Labelled photos from "QA-Polyp", an image-classification folder in AnishHota/Colonoscopy-QA. The possible labels are: clear, blurry.

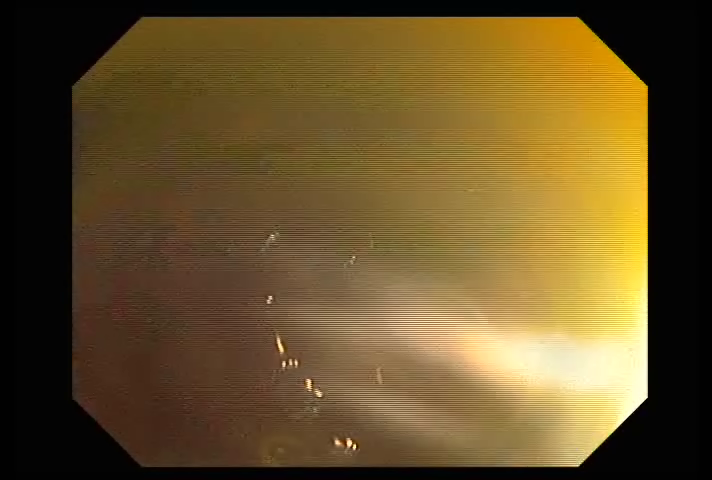
Label: blurry

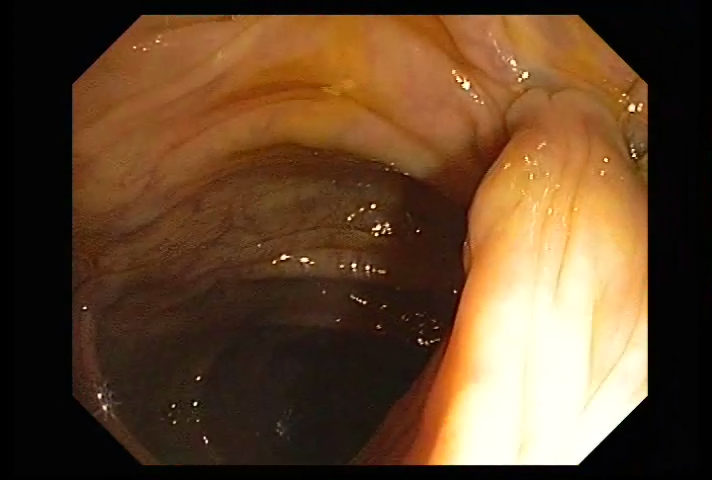
Label: clear

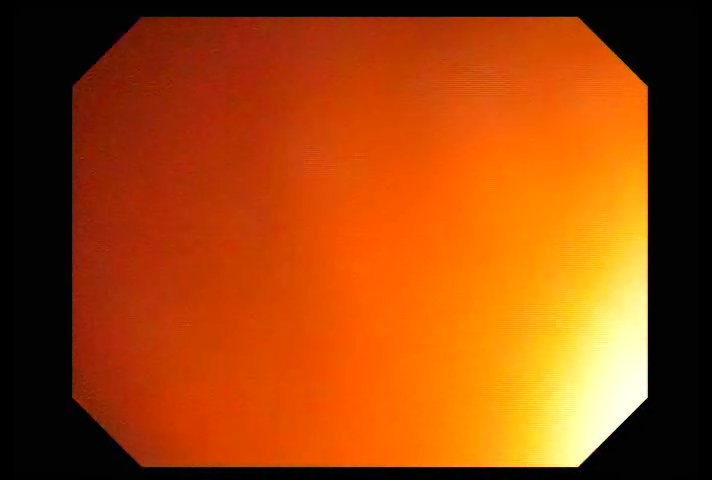
Label: blurry

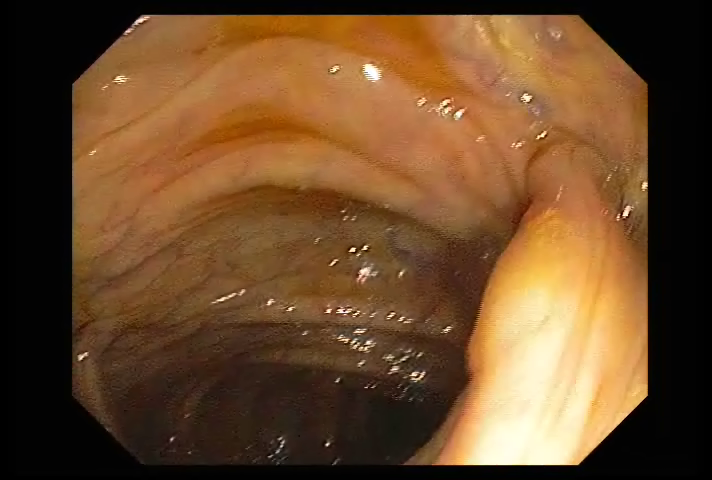
Label: clear

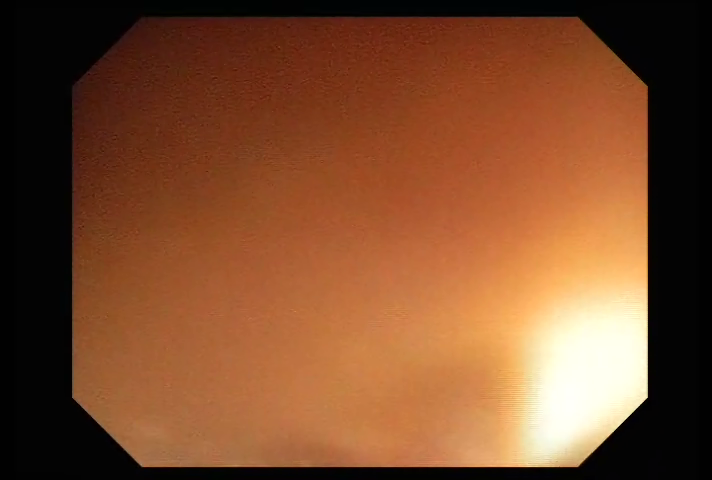
Label: blurry

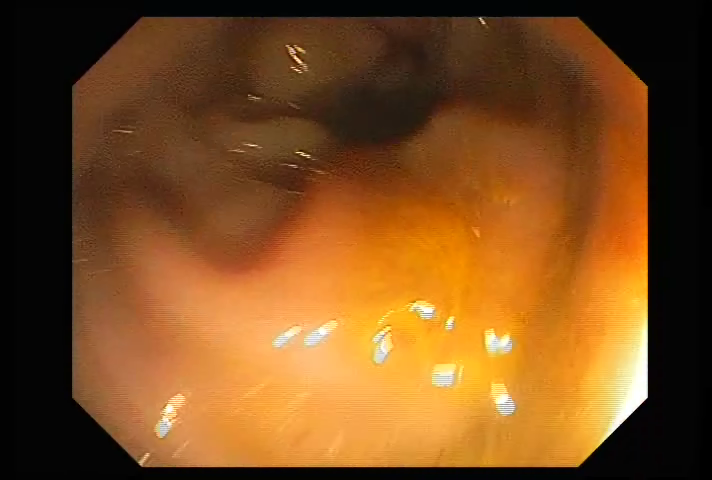
Label: clear
